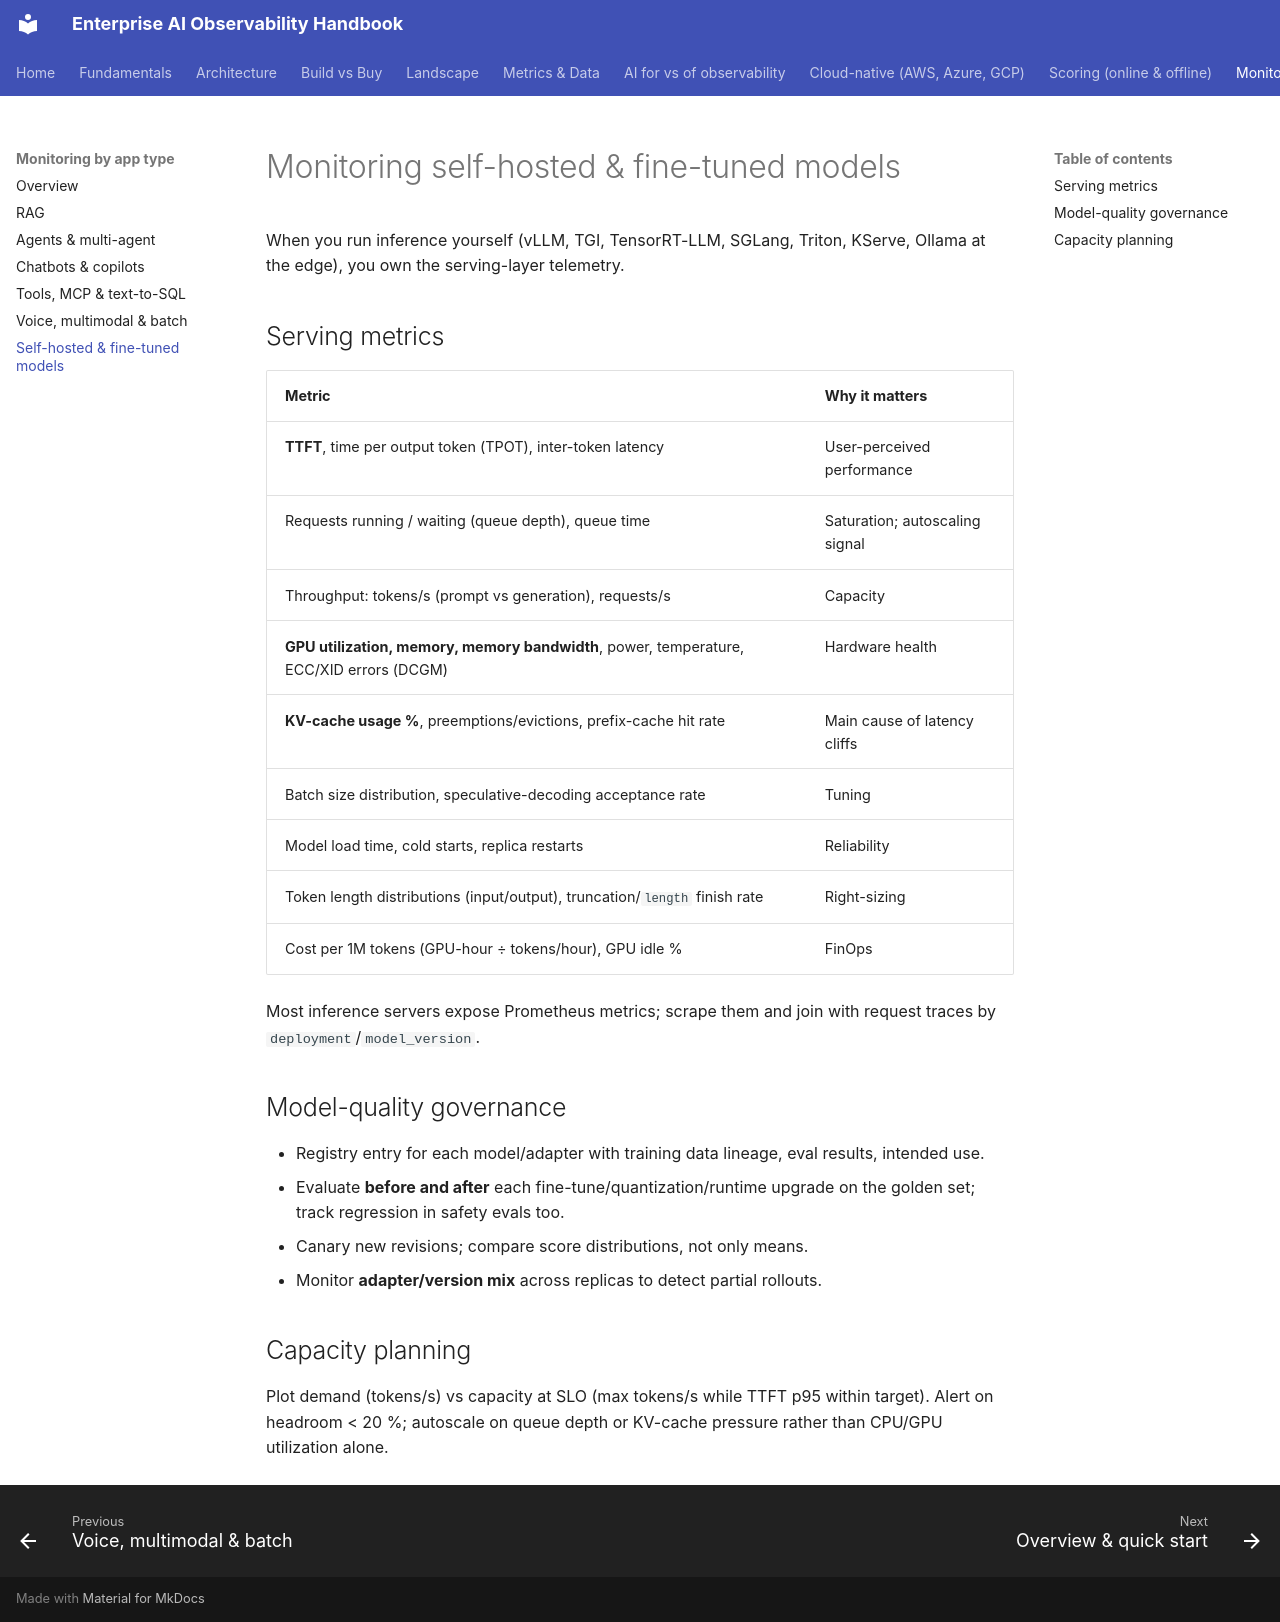

repository: akashtalole/AI-Observability · page: monitoring/self-hosted-models/index.html · generator: mkdocs

# Monitoring self-hosted & fine-tuned models

When you run inference yourself (vLLM, TGI, TensorRT-LLM, SGLang, Triton, KServe, Ollama at the edge), you own the serving-layer telemetry.

## Serving metrics

| Metric | Why it matters |
|---|---|
| **TTFT**, time per output token (TPOT), inter-token latency | User-perceived performance |
| Requests running / waiting (queue depth), queue time | Saturation; autoscaling signal |
| Throughput: tokens/s (prompt vs generation), requests/s | Capacity |
| **GPU utilization, memory, memory bandwidth**, power, temperature, ECC/XID errors (DCGM) | Hardware health |
| **KV-cache usage %**, preemptions/evictions, prefix-cache hit rate | Main cause of latency cliffs |
| Batch size distribution, speculative-decoding acceptance rate | Tuning |
| Model load time, cold starts, replica restarts | Reliability |
| Token length distributions (input/output), truncation/`length` finish rate | Right-sizing |
| Cost per 1M tokens (GPU-hour ÷ tokens/hour), GPU idle % | FinOps |

Most inference servers expose Prometheus metrics; scrape them and join with request traces by `deployment`/`model_version`.

## Model-quality governance

* Registry entry for each model/adapter with training data lineage, eval results, intended use.
* Evaluate **before and after** each fine-tune/quantization/runtime upgrade on the golden set; track regression in safety evals too.
* Canary new revisions; compare score distributions, not only means.
* Monitor **adapter/version mix** across replicas to detect partial rollouts.

## Capacity planning

Plot demand (tokens/s) vs capacity at SLO (max tokens/s while TTFT p95 within target). Alert on headroom < 20 %; autoscale on queue depth or KV-cache pressure rather than CPU/GPU utilization alone.
